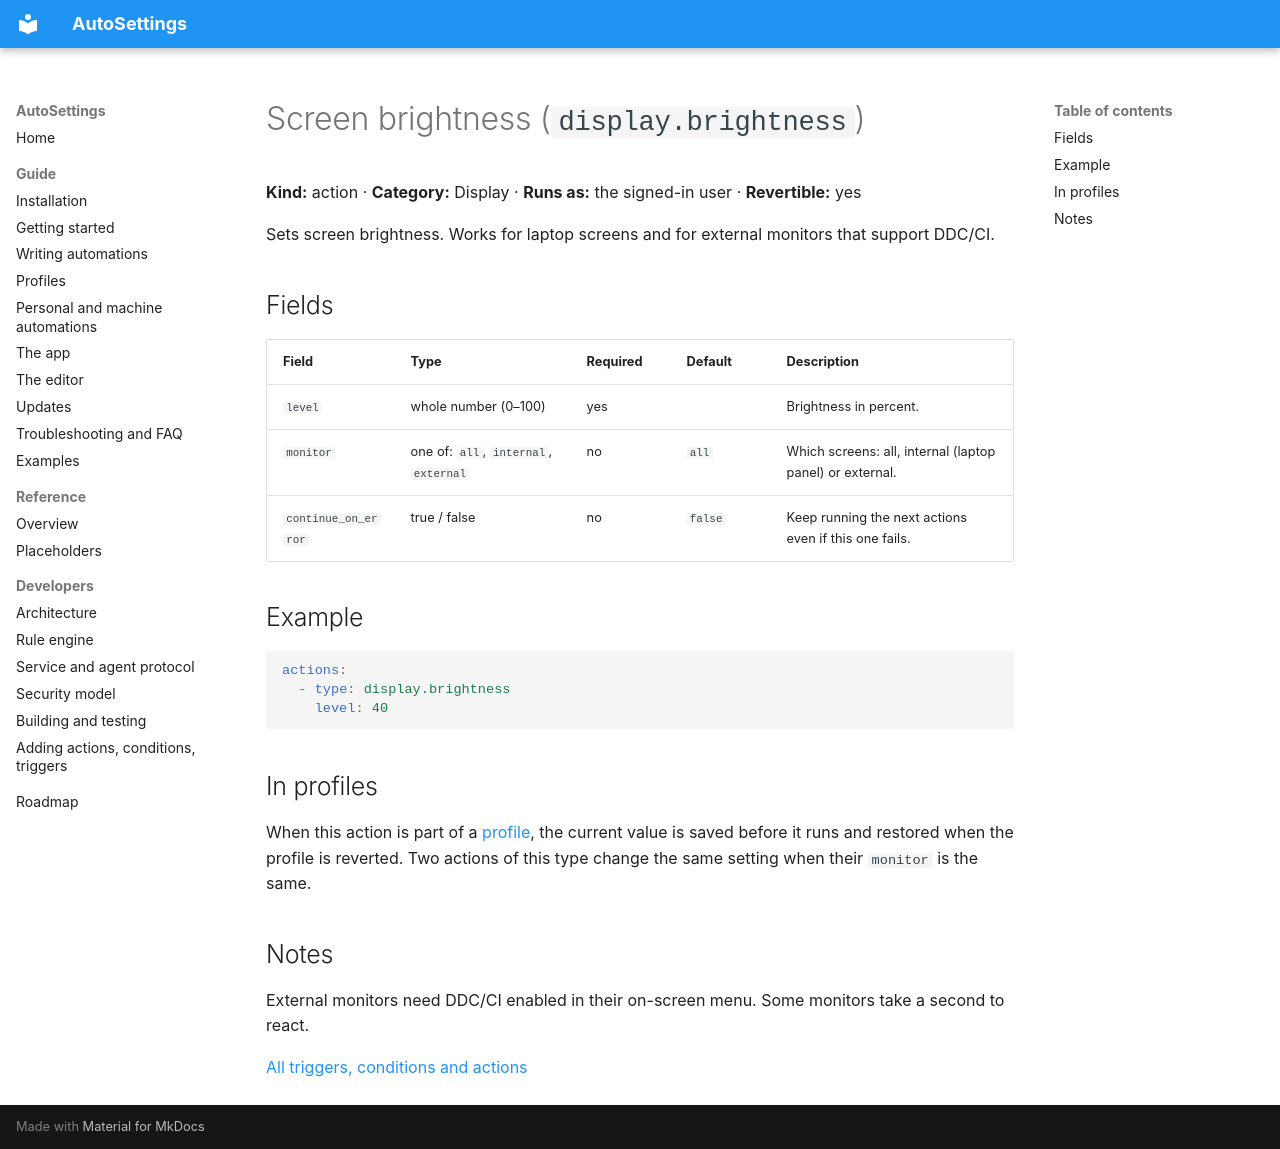

repository: Samet1771/AutoSettings · page: reference/actions/display.brightness/index.html · generator: mkdocs

<!-- Generated by AutoSettings.DocGen from the component catalog. Do not edit by hand: run `dotnet run --project src/AutoSettings.DocGen`. -->

# Screen brightness (`display.brightness`)

**Kind:** action · **Category:** Display · **Runs as:** the signed-in user · **Revertible:** yes

Sets screen brightness. Works for laptop screens and for external monitors that support DDC/CI.

## Fields

| Field | Type | Required | Default | Description |
|---|---|---|---|---|
| `level` | whole number (0–100) | yes |  | Brightness in percent. |
| `monitor` | one of: `all`, `internal`, `external` | no | `all` | Which screens: all, internal (laptop panel) or external. |
| `continue_on_error` | true / false | no | `false` | Keep running the next actions even if this one fails. |

## Example

```yaml
actions:
  - type: display.brightness
    level: 40
```

## In profiles

When this action is part of a [profile](../../guide/profiles.md), the current value is saved before it runs and
restored when the profile is reverted. Two actions of this type change the same setting when their `monitor` is the same.

## Notes

External monitors need DDC/CI enabled in their on-screen menu. Some monitors take a second to react.

[All triggers, conditions and actions](../index.md)
